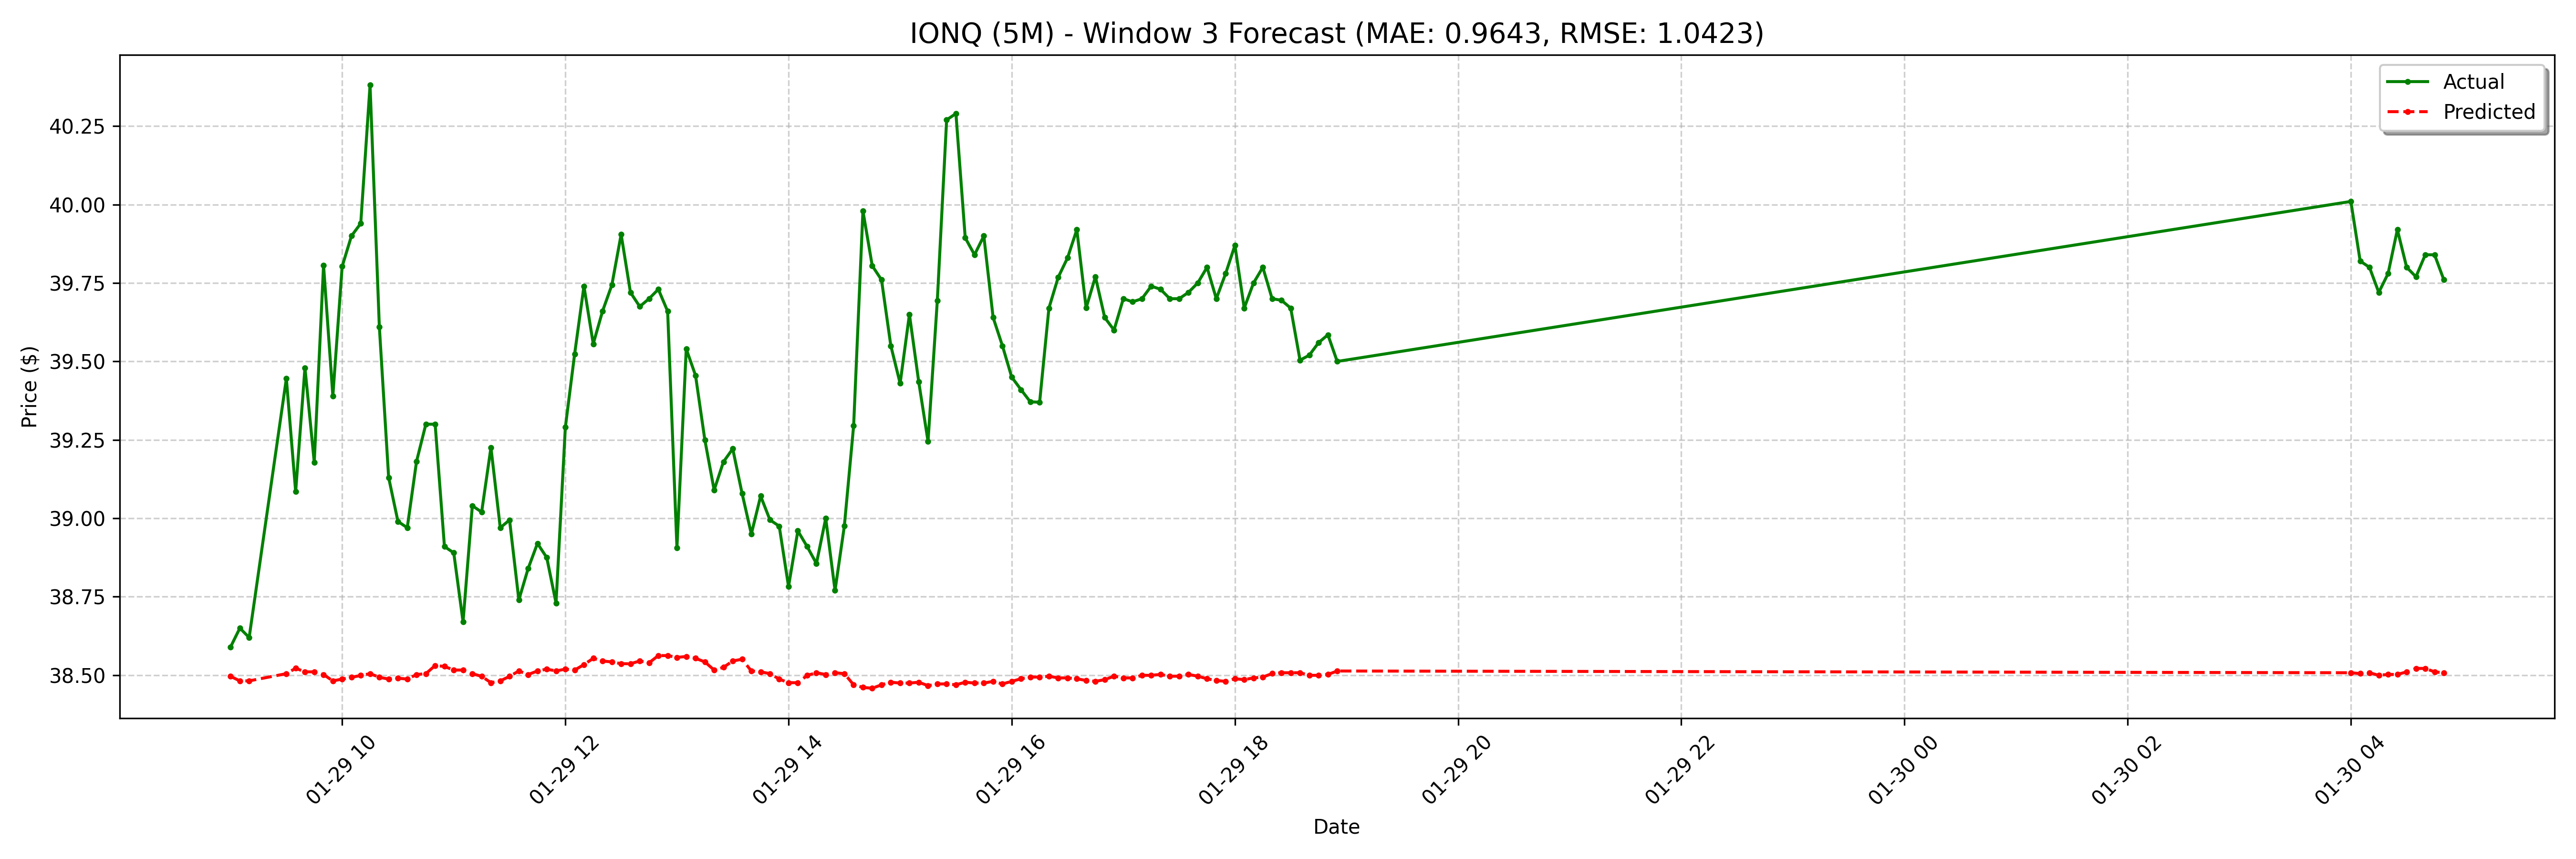

The file beside this chart, header and first rows:
date, actual, forecast
2025-01-29 09:00:00-05:00, 38.59, 38.5
2025-01-29 09:05:00-05:00, 38.65, 38.48
2025-01-29 09:10:00-05:00, 38.62, 38.48
2025-01-29 09:30:00-05:00, 39.45, 38.5
2025-01-29 09:35:00-05:00, 39.09, 38.52
2025-01-29 09:40:00-05:00, 39.48, 38.51
2025-01-29 09:45:00-05:00, 39.18, 38.51
2025-01-29 09:50:00-05:00, 39.81, 38.5
2025-01-29 09:55:00-05:00, 39.39, 38.48
2025-01-29 10:00:00-05:00, 39.8, 38.49
2025-01-29 10:05:00-05:00, 39.9, 38.49
2025-01-29 10:10:00-05:00, 39.94, 38.5
2025-01-29 10:15:00-05:00, 40.38, 38.5
2025-01-29 10:20:00-05:00, 39.61, 38.49
2025-01-29 10:25:00-05:00, 39.13, 38.49
2025-01-29 10:30:00-05:00, 38.99, 38.49
2025-01-29 10:35:00-05:00, 38.97, 38.49
2025-01-29 10:40:00-05:00, 39.18, 38.5
2025-01-29 10:45:00-05:00, 39.3, 38.5
2025-01-29 10:50:00-05:00, 39.3, 38.53
2025-01-29 10:55:00-05:00, 38.91, 38.53
2025-01-29 11:00:00-05:00, 38.89, 38.52
2025-01-29 11:05:00-05:00, 38.67, 38.52
2025-01-29 11:10:00-05:00, 39.04, 38.5
2025-01-29 11:15:00-05:00, 39.02, 38.5
2025-01-29 11:20:00-05:00, 39.23, 38.48
2025-01-29 11:25:00-05:00, 38.97, 38.48
2025-01-29 11:30:00-05:00, 38.99, 38.5
2025-01-29 11:35:00-05:00, 38.74, 38.51
2025-01-29 11:40:00-05:00, 38.84, 38.5
2025-01-29 11:45:00-05:00, 38.92, 38.51
2025-01-29 11:50:00-05:00, 38.88, 38.52
2025-01-29 11:55:00-05:00, 38.73, 38.51
2025-01-29 12:00:00-05:00, 39.29, 38.52
2025-01-29 12:05:00-05:00, 39.52, 38.52
2025-01-29 12:10:00-05:00, 39.74, 38.53
2025-01-29 12:15:00-05:00, 39.56, 38.55
2025-01-29 12:20:00-05:00, 39.66, 38.55
2025-01-29 12:25:00-05:00, 39.74, 38.54
2025-01-29 12:30:00-05:00, 39.91, 38.54
2025-01-29 12:35:00-05:00, 39.72, 38.54
2025-01-29 12:40:00-05:00, 39.67, 38.55
2025-01-29 12:45:00-05:00, 39.7, 38.54
2025-01-29 12:50:00-05:00, 39.73, 38.56
2025-01-29 12:55:00-05:00, 39.66, 38.56
2025-01-29 13:00:00-05:00, 38.91, 38.56
2025-01-29 13:05:00-05:00, 39.54, 38.56
2025-01-29 13:10:00-05:00, 39.46, 38.55
2025-01-29 13:15:00-05:00, 39.25, 38.54
2025-01-29 13:20:00-05:00, 39.09, 38.52
2025-01-29 13:25:00-05:00, 39.18, 38.53
2025-01-29 13:30:00-05:00, 39.22, 38.55
2025-01-29 13:35:00-05:00, 39.08, 38.55
2025-01-29 13:40:00-05:00, 38.95, 38.51
2025-01-29 13:45:00-05:00, 39.07, 38.51
2025-01-29 13:50:00-05:00, 38.99, 38.5
2025-01-29 13:55:00-05:00, 38.98, 38.49
2025-01-29 14:00:00-05:00, 38.78, 38.48
2025-01-29 14:05:00-05:00, 38.96, 38.48
2025-01-29 14:10:00-05:00, 38.91, 38.5
... 68 more rows
